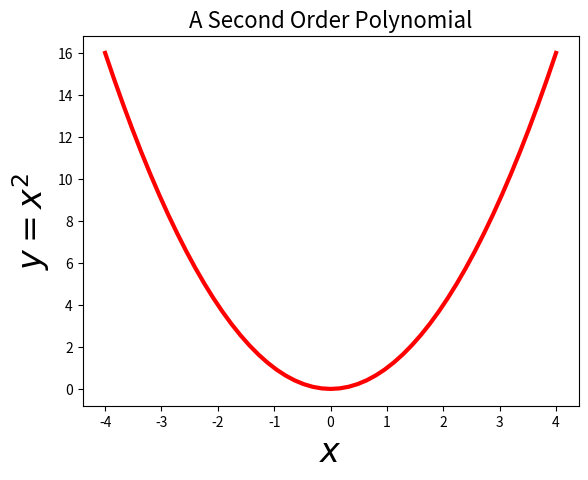

Write Python code to recreate this figure.
import numpy as np
import matplotlib.pyplot as plt

x_min, x_max = -4, 4
num_points = 51
x_list = np.linspace(x_min, x_max, num_points)
y_list = x_list**2

plt.figure()
plt.plot(x_list, y_list, 'r', linewidth=3)

ax = plt.gca()
ax.set_title("A Second Order Polynomial", fontsize=16)
ax.set_xlabel("$x$", fontsize=24)
ax.set_ylabel("$y = x^2$", fontsize=24)

